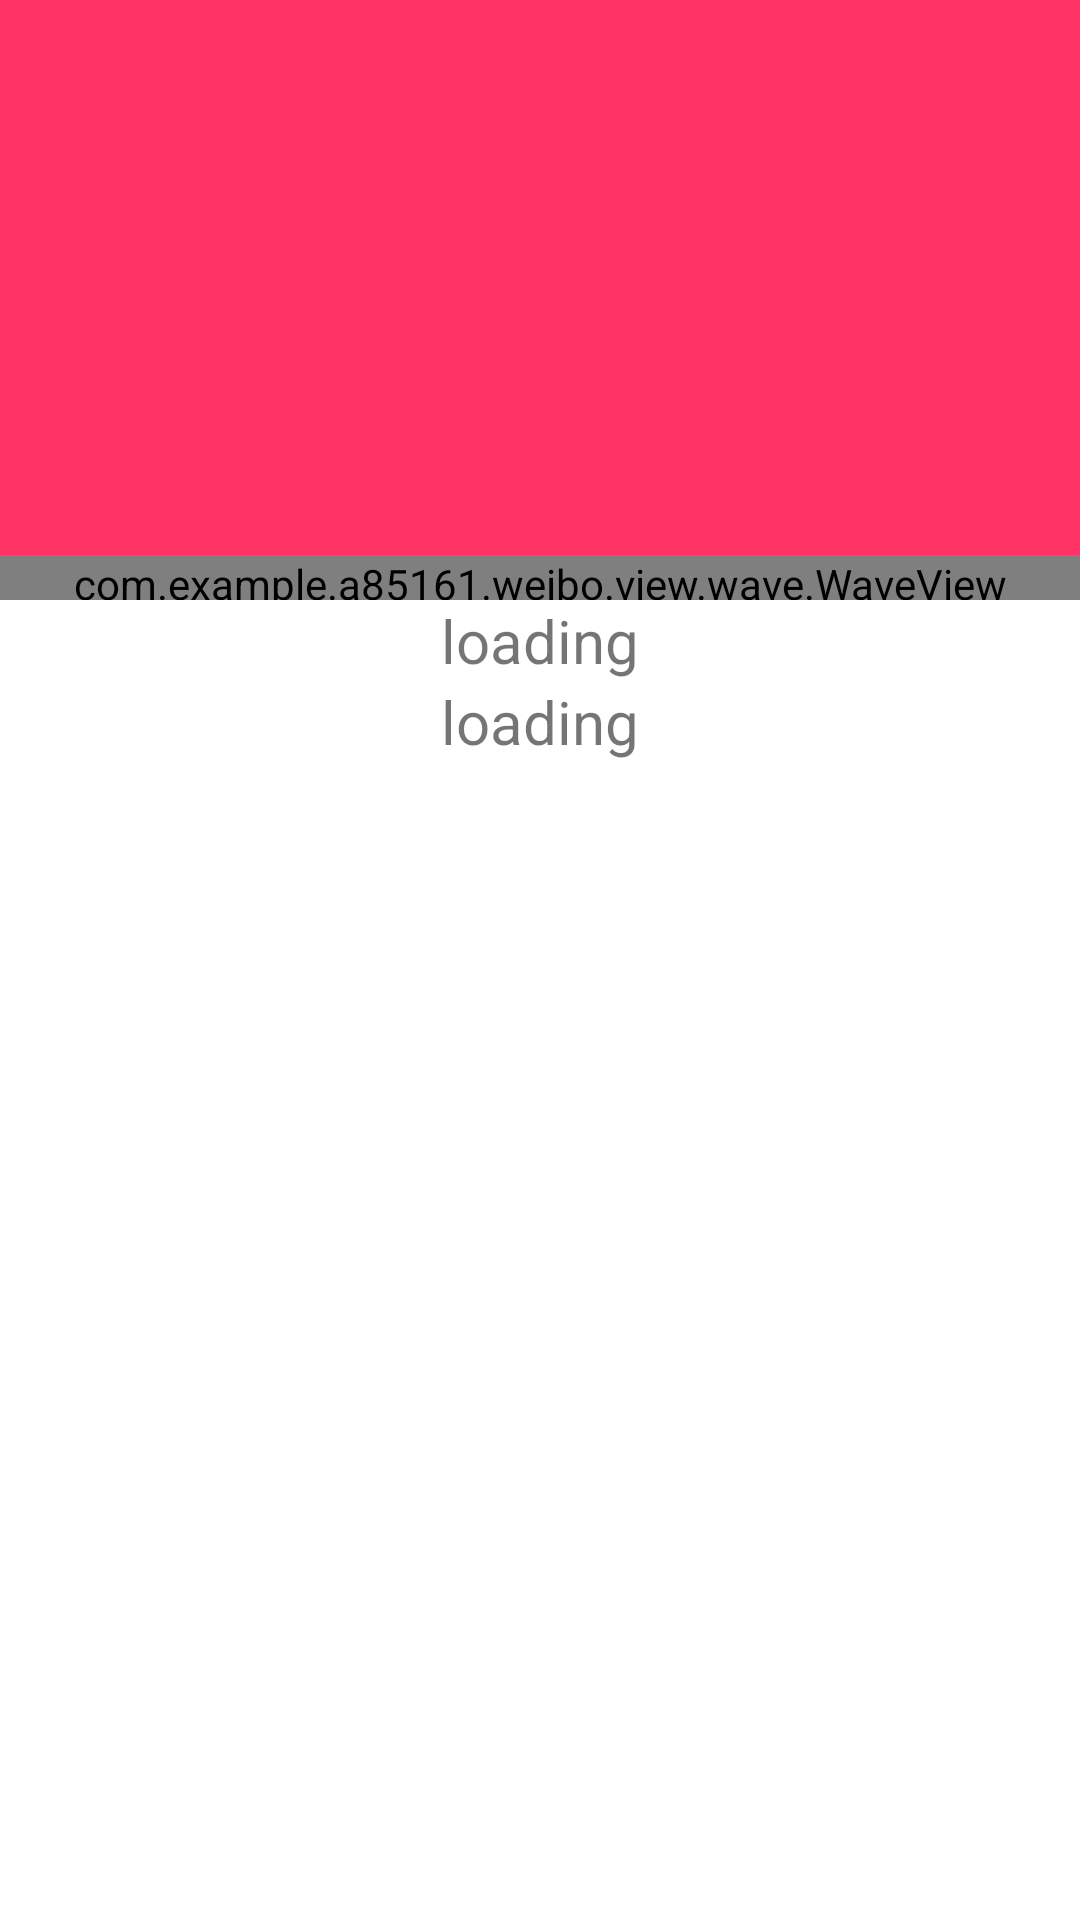

This screen was rendered from an Android layout file. Write that file and the resources it references.
<!-- AndroidManifest.xml: fallback theme Theme.MaterialComponents.DayNight.NoActionBar -->
<!-- res/layout/tpl_list_info.xml -->
<?xml version="1.0" encoding="utf-8"?>
<RelativeLayout
	xmlns:android="http://schemas.android.com/apk/res/android"
	android:layout_width="match_parent"
	android:layout_height="wrap_content">
	<FrameLayout
		android:layout_width="match_parent"
		android:layout_height="200dp"
		android:id="@+id/waveView_lay"
		android:background="#FF3366">
		<com.example.a85161.weibo.view.wave.WaveView
			android:id="@+id/wave_view"
			android:layout_width="match_parent"
			android:layout_height="15dp"
			android:layout_gravity="bottom" />
		<ImageView
			android:id="@+id/tpl_list_info_image_face"
			android:layout_width="60dp"
			android:layout_height="60dp"
			android:layout_gravity="bottom|center"
			android:src="@drawable/face" />
	</FrameLayout>
	<TextView
		android:id="@+id/tpl_list_info_text_top"
		android:text="loading"
		android:textSize="20sp"
		android:layout_below="@id/waveView_lay"
		android:layout_centerHorizontal="true"
		android:layout_width="wrap_content"
		android:layout_height="wrap_content"/>
	<TextView
		android:id="@+id/tpl_list_info_text_bottom"
		android:text="loading"
		android:textSize="20sp"
		android:layout_centerHorizontal="true"
		android:layout_width="wrap_content"
		android:layout_height="wrap_content"
		android:layout_below="@id/tpl_list_info_text_top"/>
</RelativeLayout>
<!-- resources referenced by this layout -->
<resources>

</resources>
